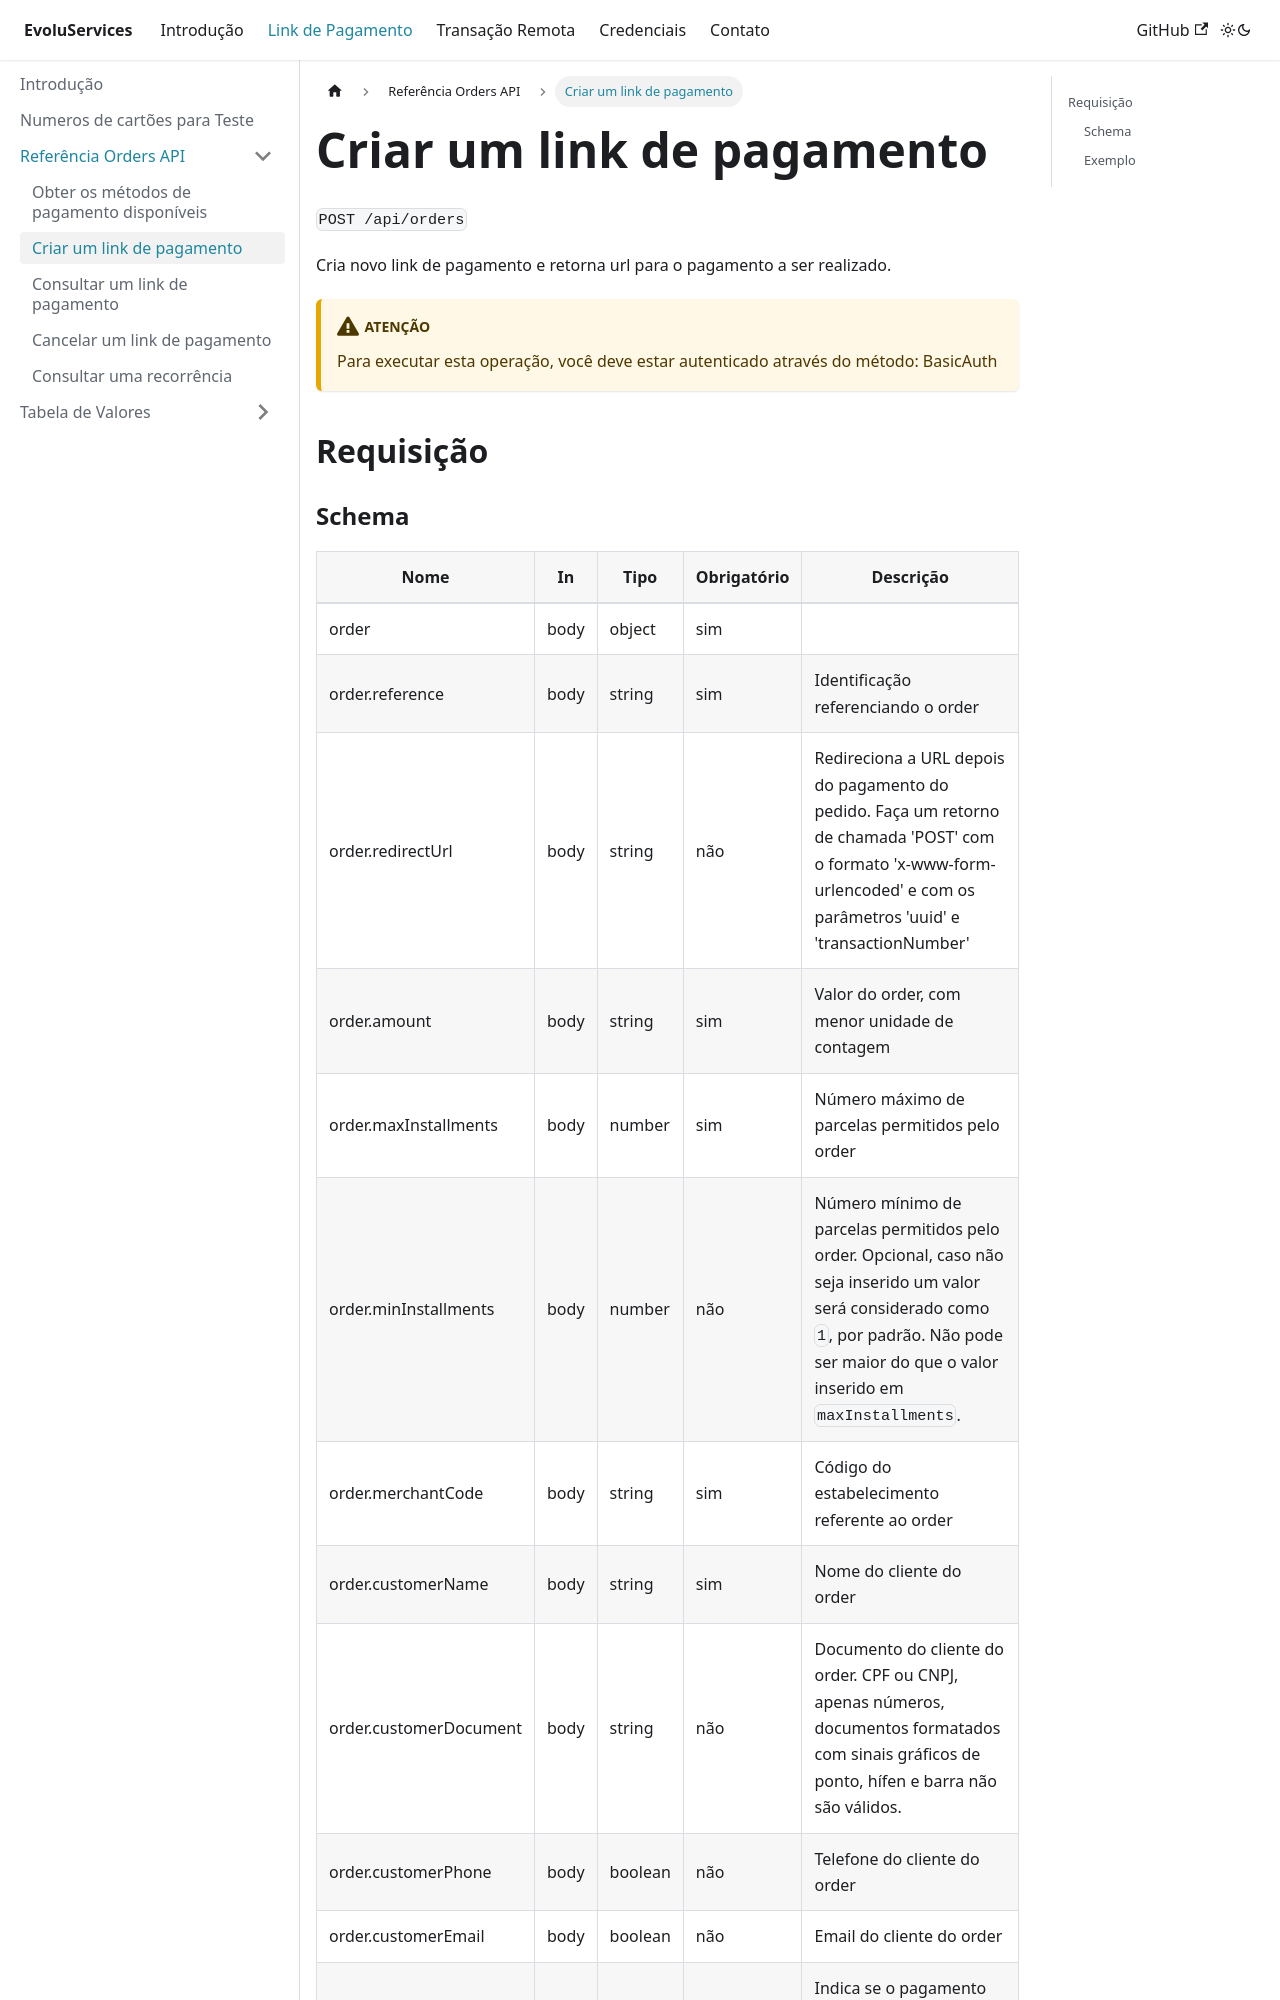

repository: EvoluServices/evoluservices-developer · page: docs/payment-link/references/create-order.html · generator: docusaurus

---
sidebar_position: 3
---

# Criar um link de pagamento

`POST /api/orders`

Cria novo link de pagamento e retorna url para o pagamento a ser realizado.

:::caution Atenção
Para executar esta operação, você deve estar autenticado através do método:
BasicAuth
:::

## Requisição
